Photos from the image-classification dataset "dataset" in the GitHub repository Anshumaankhare2403/AI-Based-Plant-Disease-Detection-System. Its 14 classes are: apple apple scab, apple black rot, apple healthy, corn common rust, corn northern leaf blight, corn healthy, grape black rot, grape healthy, potato early blight, potato late blight, potato healthy, tomato early blight, tomato late blight, tomato healthy.

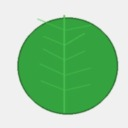
Label: apple healthy

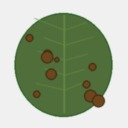
Label: potato early blight

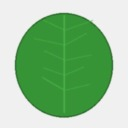
Label: potato healthy

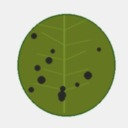
Label: apple apple scab

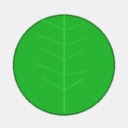
Label: grape healthy

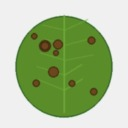
Label: tomato early blight
